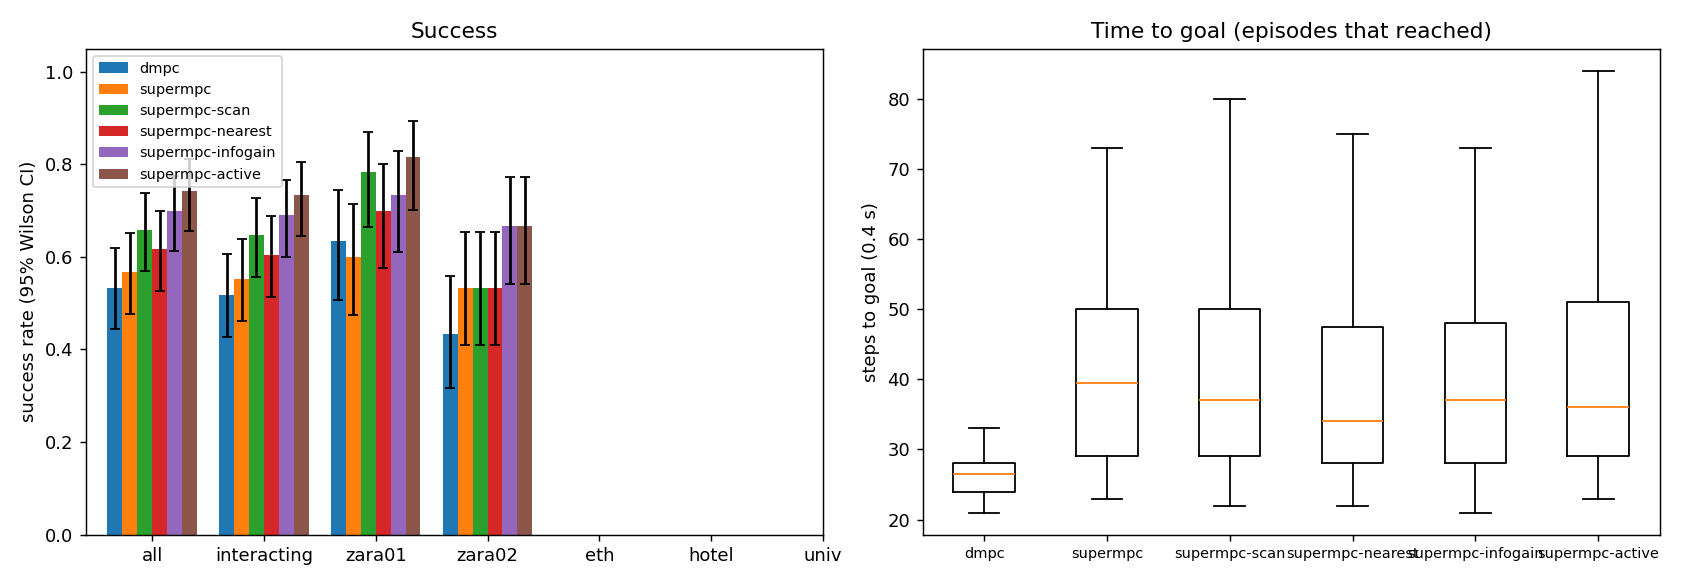

Values plotted in this chart, from the file beside it:
scene, episode, frame, start_x, start_y, goal_x, goal_y, path_peds, surge, planner, success, reached, collisions, coll_tracked, coll_untracked, coll_stopped, steps, min_clearance, coverage, solve_ms, failures, slack_steps, unseen_slack_steps, coll_spawn
zara01, 0, 6921, -7.0, 14.85, 5.0, 14.85, 6, 0, dmpc, 0, 1, 2, 2, 0, 0, 28, -0.08056, 0.65, 23.56, 0, 0, 0, 0
zara01, 1, 7411, 5.0, 11.71, -7.0, 11.71, 7, 0, dmpc, 0, 1, 1, 1, 0, 0, 23, -0.2895, 0.6929, 27.29, 0, 1, 0, 0
zara01, 2, 5501, 5.0, 12.45, -7.0, 12.45, 11, 0, dmpc, 0, 1, 1, 1, 0, 0, 26, -0.003469, 0.7509, 25.76, 0, 1, 0, 0
zara01, 0, 6921, -7.0, 14.85, 5.0, 14.85, 6, 0, supermpc, 0, 1, 3, 3, 0, 0, 29, -0.3963, 0.425, 39.35, 0, 8, 10, 0
zara01, 1, 7411, 5.0, 11.71, -7.0, 11.71, 7, 0, supermpc-scan, 1, 1, 0, 0, 0, 0, 31, 0.7988, 0.4153, 35.08, 0, 0, 7, 0
zara01, 0, 6921, -7.0, 14.85, 5.0, 14.85, 6, 0, supermpc-nearest, 1, 1, 0, 0, 0, 0, 34, 0.6049, 0.4933, 44.35, 0, 4, 10, 0
zara01, 1, 7411, 5.0, 11.71, -7.0, 11.71, 7, 0, supermpc, 1, 1, 0, 0, 0, 0, 41, 0.2765, 0.4214, 36.77, 0, 0, 11, 0
zara01, 1, 7411, 5.0, 11.71, -7.0, 11.71, 7, 0, supermpc-nearest, 1, 1, 0, 0, 0, 0, 34, 0.5508, 0.8268, 44.8, 0, 6, 12, 0
zara01, 2, 5501, 5.0, 12.45, -7.0, 12.45, 11, 0, supermpc, 1, 1, 0, 0, 0, 0, 27, 0.456, 0.5789, 40.76, 0, 1, 3, 0
zara01, 2, 5501, 5.0, 12.45, -7.0, 12.45, 11, 0, supermpc-nearest, 1, 1, 0, 0, 0, 0, 33, 0.6879, 0.4053, 40.79, 0, 0, 11, 0
zara01, 3, 5881, -7.0, 10.29, 5.0, 10.29, 7, 0, dmpc, 1, 1, 0, 0, 0, 0, 31, 0.3415, 0.6026, 26.96, 0, 0, 0, 0
zara01, 0, 6921, -7.0, 14.85, 5.0, 14.85, 6, 0, supermpc-scan, 1, 1, 0, 0, 0, 0, 60, 0.8377, 0.4593, 48.7, 0, 6, 24, 0
zara01, 1, 7411, 5.0, 11.71, -7.0, 11.71, 7, 0, supermpc-active, 1, 1, 0, 0, 0, 0, 32, 0.1426, 0.5154, 101, 0, 0, 10, 0
zara01, 3, 5881, -7.0, 10.29, 5.0, 10.29, 7, 0, supermpc-scan, 0, 1, 1, 0, 1, 0, 40, -0.4807, 0.5286, 41.98, 0, 8, 12, 0
zara01, 4, 5191, 5.0, 11.41, -7.0, 11.41, 19, 1, dmpc, 0, 1, 1, 0, 1, 0, 28, -0.1704, 0.2815, 24.59, 0, 0, 0, 0
zara01, 0, 6921, -7.0, 14.85, 5.0, 14.85, 6, 0, supermpc-active, 0, 1, 4, 4, 0, 0, 37, -0.2623, 0.7276, 110.6, 0, 18, 13, 0
zara01, 2, 5501, 5.0, 12.45, -7.0, 12.45, 11, 0, supermpc-infogain, 1, 1, 0, 0, 0, 0, 28, 0.6324, 0.5178, 105, 0, 0, 7, 0
zara01, 2, 5501, 5.0, 12.45, -7.0, 12.45, 11, 0, supermpc-active, 1, 1, 0, 0, 0, 0, 29, 0.3983, 0.5031, 92.55, 0, 2, 9, 0
zara01, 2, 5501, 5.0, 12.45, -7.0, 12.45, 11, 0, supermpc-scan, 0, 1, 6, 3, 3, 0, 90, -0.5741, 0.4682, 38.91, 0, 12, 57, 0
zara01, 3, 5881, -7.0, 10.29, 5.0, 10.29, 7, 0, supermpc, 0, 1, 4, 1, 3, 0, 63, -0.3005, 0.5063, 48.12, 0, 9, 30, 0
zara01, 3, 5881, -7.0, 10.29, 5.0, 10.29, 7, 0, supermpc-nearest, 1, 1, 0, 0, 0, 0, 52, 0.193, 0.9481, 47.1, 0, 7, 19, 0
zara01, 5, 6851, -7.0, 15.85, 5.0, 15.85, 8, 0, dmpc, 1, 1, 0, 0, 0, 0, 28, 1.368, 0.3889, 21.15, 0, 0, 0, 0
zara01, 1, 7411, 5.0, 11.71, -7.0, 11.71, 7, 0, supermpc-infogain, 1, 1, 0, 0, 0, 0, 48, 0.3716, 0.6206, 138.6, 1, 5, 16, 0
zara01, 4, 5191, 5.0, 11.41, -7.0, 11.41, 19, 1, supermpc, 0, 1, 2, 2, 0, 0, 47, -0.09533, 0.4586, 49.26, 0, 6, 19, 0
zara01, 5, 6851, -7.0, 15.85, 5.0, 15.85, 8, 0, supermpc-scan, 1, 1, 0, 0, 0, 0, 31, 0.704, 0.3611, 38.15, 0, 0, 5, 0
zara01, 3, 5881, -7.0, 10.29, 5.0, 10.29, 7, 0, supermpc-infogain, 0, 1, 1, 1, 0, 0, 41, -0.4114, 0.7524, 89.42, 0, 8, 7, 0
zara01, 5, 6851, -7.0, 15.85, 5.0, 15.85, 8, 0, supermpc-nearest, 1, 1, 0, 0, 0, 0, 29, 1.564, 0.8333, 37.46, 0, 0, 9, 0
zara01, 3, 5881, -7.0, 10.29, 5.0, 10.29, 7, 0, supermpc-active, 0, 1, 1, 1, 0, 0, 40, -0.514, 0.7333, 92.06, 0, 9, 10, 0
zara01, 4, 5191, 5.0, 11.41, -7.0, 11.41, 19, 1, supermpc-nearest, 1, 1, 0, 0, 0, 0, 52, 0.2705, 0.7852, 43.64, 0, 9, 28, 0
zara01, 5, 6851, -7.0, 15.85, 5.0, 15.85, 8, 0, supermpc, 1, 1, 0, 0, 0, 0, 42, 0.3656, 0.4194, 42.21, 0, 6, 13, 0
zara01, 6, 7381, 5.0, 12.35, -7.0, 12.35, 7, 0, dmpc, 0, 1, 1, 1, 0, 0, 26, -0.3292, 0.5144, 25.04, 0, 2, 0, 0
zara01, 4, 5191, 5.0, 11.41, -7.0, 11.41, 19, 1, supermpc-scan, 1, 1, 0, 0, 0, 0, 60, 0.05353, 0.6867, 54.79, 0, 14, 9, 0
zara01, 0, 6921, -7.0, 14.85, 5.0, 14.85, 6, 0, supermpc-infogain, 0, 1, 1, 1, 0, 0, 70, -0.1805, 0.7856, 122.3, 0, 14, 43, 0
zara01, 7, 7551, 5.0, 14.06, -7.0, 14.06, 5, 0, dmpc, 1, 1, 0, 0, 0, 0, 25, 1.811, 0.5294, 21.33, 0, 0, 0, 0
zara01, 7, 7551, 5.0, 14.06, -7.0, 14.06, 5, 0, supermpc, 1, 1, 0, 0, 0, 0, 25, 1.937, 0.5294, 29.51, 0, 0, 5, 0
zara01, 6, 7381, 5.0, 12.35, -7.0, 12.35, 7, 0, supermpc-scan, 1, 1, 0, 0, 0, 0, 32, 0.6362, 0.3529, 35.17, 0, 2, 7, 0
zara01, 6, 7381, 5.0, 12.35, -7.0, 12.35, 7, 0, supermpc, 1, 1, 0, 0, 0, 0, 39, 0.07749, 0.4215, 35.43, 0, 4, 9, 0
zara01, 5, 6851, -7.0, 15.85, 5.0, 15.85, 8, 0, supermpc-infogain, 1, 1, 0, 0, 0, 0, 28, 1.213, 0.4, 94.66, 0, 0, 4, 0
zara01, 7, 7551, 5.0, 14.06, -7.0, 14.06, 5, 0, supermpc-scan, 1, 1, 0, 0, 0, 0, 25, 2.015, 0.5, 33.61, 0, 0, 10, 0
zara01, 8, 7961, -7.0, 11.63, 5.0, 11.63, 0, 0, dmpc, 1, 1, 0, 0, 0, 0, 22, 3.287, 0.6667, 20.52, 0, 0, 0, 0
zara01, 7, 7551, 5.0, 14.06, -7.0, 14.06, 5, 0, supermpc-nearest, 1, 1, 0, 0, 0, 0, 26, 1.922, 0.807, 32.46, 0, 1, 10, 0
zara01, 6, 7381, 5.0, 12.35, -7.0, 12.35, 7, 0, supermpc-nearest, 1, 1, 0, 0, 0, 0, 41, 0.1191, 0.6667, 40.13, 0, 7, 17, 0
zara01, 5, 6851, -7.0, 15.85, 5.0, 15.85, 8, 0, supermpc-active, 1, 1, 0, 0, 0, 0, 28, 1.316, 0.3684, 89.63, 0, 0, 6, 0
zara01, 9, 6501, -7.0, 10.39, 5.0, 10.39, 11, 0, dmpc, 0, 1, 1, 1, 0, 0, 24, -0.3021, 0.645, 23.37, 0, 1, 0, 0
zara01, 8, 7961, -7.0, 11.63, 5.0, 11.63, 0, 0, supermpc, 1, 1, 0, 0, 0, 0, 33, 2.124, 0.1429, 31.15, 0, 0, 6, 0
zara01, 8, 7961, -7.0, 11.63, 5.0, 11.63, 0, 0, supermpc-nearest, 1, 1, 0, 0, 0, 0, 33, 2.124, 0.1429, 30.09, 0, 0, 7, 0
zara01, 6, 7381, 5.0, 12.35, -7.0, 12.35, 7, 0, supermpc-infogain, 0, 1, 1, 1, 0, 0, 28, -0.2021, 0.5602, 93.63, 0, 7, 10, 0
zara01, 8, 7961, -7.0, 11.63, 5.0, 11.63, 0, 0, supermpc-scan, 1, 1, 0, 0, 0, 0, 34, 2.124, 0.5, 35.44, 0, 1, 13, 0
zara01, 7, 7551, 5.0, 14.06, -7.0, 14.06, 5, 0, supermpc-infogain, 1, 1, 0, 0, 0, 0, 25, 1.883, 0.7941, 89.27, 0, 1, 5, 0
zara01, 10, 4941, -7.0, 11.36, 5.0, 11.36, 6, 0, dmpc, 1, 1, 0, 0, 0, 0, 29, 3.842, nan, 20.4, 0, 0, 0, 0
zara01, 7, 7551, 5.0, 14.06, -7.0, 14.06, 5, 0, supermpc-active, 1, 1, 0, 0, 0, 0, 25, 1.83, 0.5625, 78.9, 0, 0, 5, 0
zara01, 8, 7961, -7.0, 11.63, 5.0, 11.63, 0, 0, supermpc-infogain, 1, 1, 0, 0, 0, 0, 21, 3.252, 0.0, 69.8, 0, 0, 5, 0
zara01, 4, 5191, 5.0, 11.41, -7.0, 11.41, 19, 1, supermpc-active, 0, 1, 1, 0, 1, 0, 68, -1.4672746296406913e-05, 0.4959, 98.63, 0, 16, 5, 0
zara01, 9, 6501, -7.0, 10.39, 5.0, 10.39, 11, 0, supermpc-nearest, 0, 1, 2, 0, 2, 0, 25, -0.3851, 0.5127, 50.87, 0, 1, 10, 0
zara01, 10, 4941, -7.0, 11.36, 5.0, 11.36, 6, 0, supermpc, 1, 1, 0, 0, 0, 0, 29, 3.862, nan, 25.65, 0, 0, 4, 0
zara01, 8, 7961, -7.0, 11.63, 5.0, 11.63, 0, 0, supermpc-active, 1, 1, 0, 0, 0, 0, 33, 2.124, 0.1429, 64.77, 0, 0, 7, 0
zara01, 10, 4941, -7.0, 11.36, 5.0, 11.36, 6, 0, supermpc-nearest, 1, 1, 0, 0, 0, 0, 29, 3.862, nan, 23.68, 0, 0, 4, 0
zara01, 10, 4941, -7.0, 11.36, 5.0, 11.36, 6, 0, supermpc-scan, 1, 1, 0, 0, 0, 0, 29, 3.862, nan, 26.61, 0, 0, 6, 0
zara01, 11, 7641, 5.0, 15.23, -7.0, 15.23, 7, 0, dmpc, 1, 1, 0, 0, 0, 0, 28, 0.01521, 0.8854, 22.55, 0, 0, 0, 0
zara01, 9, 6501, -7.0, 10.39, 5.0, 10.39, 11, 0, supermpc, 0, 1, 1, 1, 0, 0, 57, -0.3016, 0.6485, 52.84, 0, 7, 17, 0
... 660 more rows
